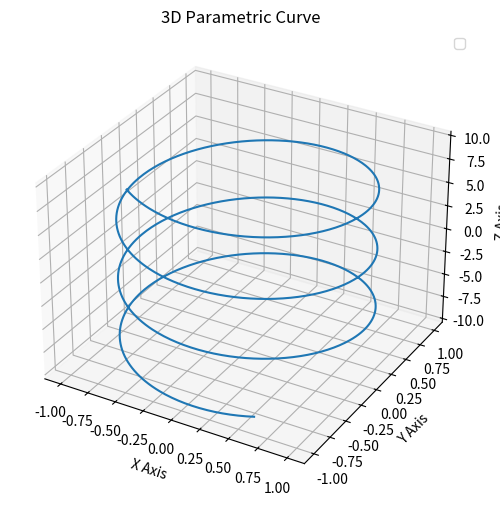

Recreate this plot in Python.
# Program 1f: Parametric curve in 3D.
# See Figure 1.17.

import numpy as np
import matplotlib.pyplot as plt

fig=plt.figure(figsize=(8,6))
ax=fig.add_subplot(1,1,1,projection='3d')

t = np.linspace(-10,10,1000)
x = np.sin(t)
y = np.cos(t)
z = t
ax.plot(x, y, z)
ax.legend()
ax.set_xlabel("X Axis")
ax.set_ylabel("Y Axis")
ax.set_zlabel("Z Axis")
ax.set_title("3D Parametric Curve")

plt.show()